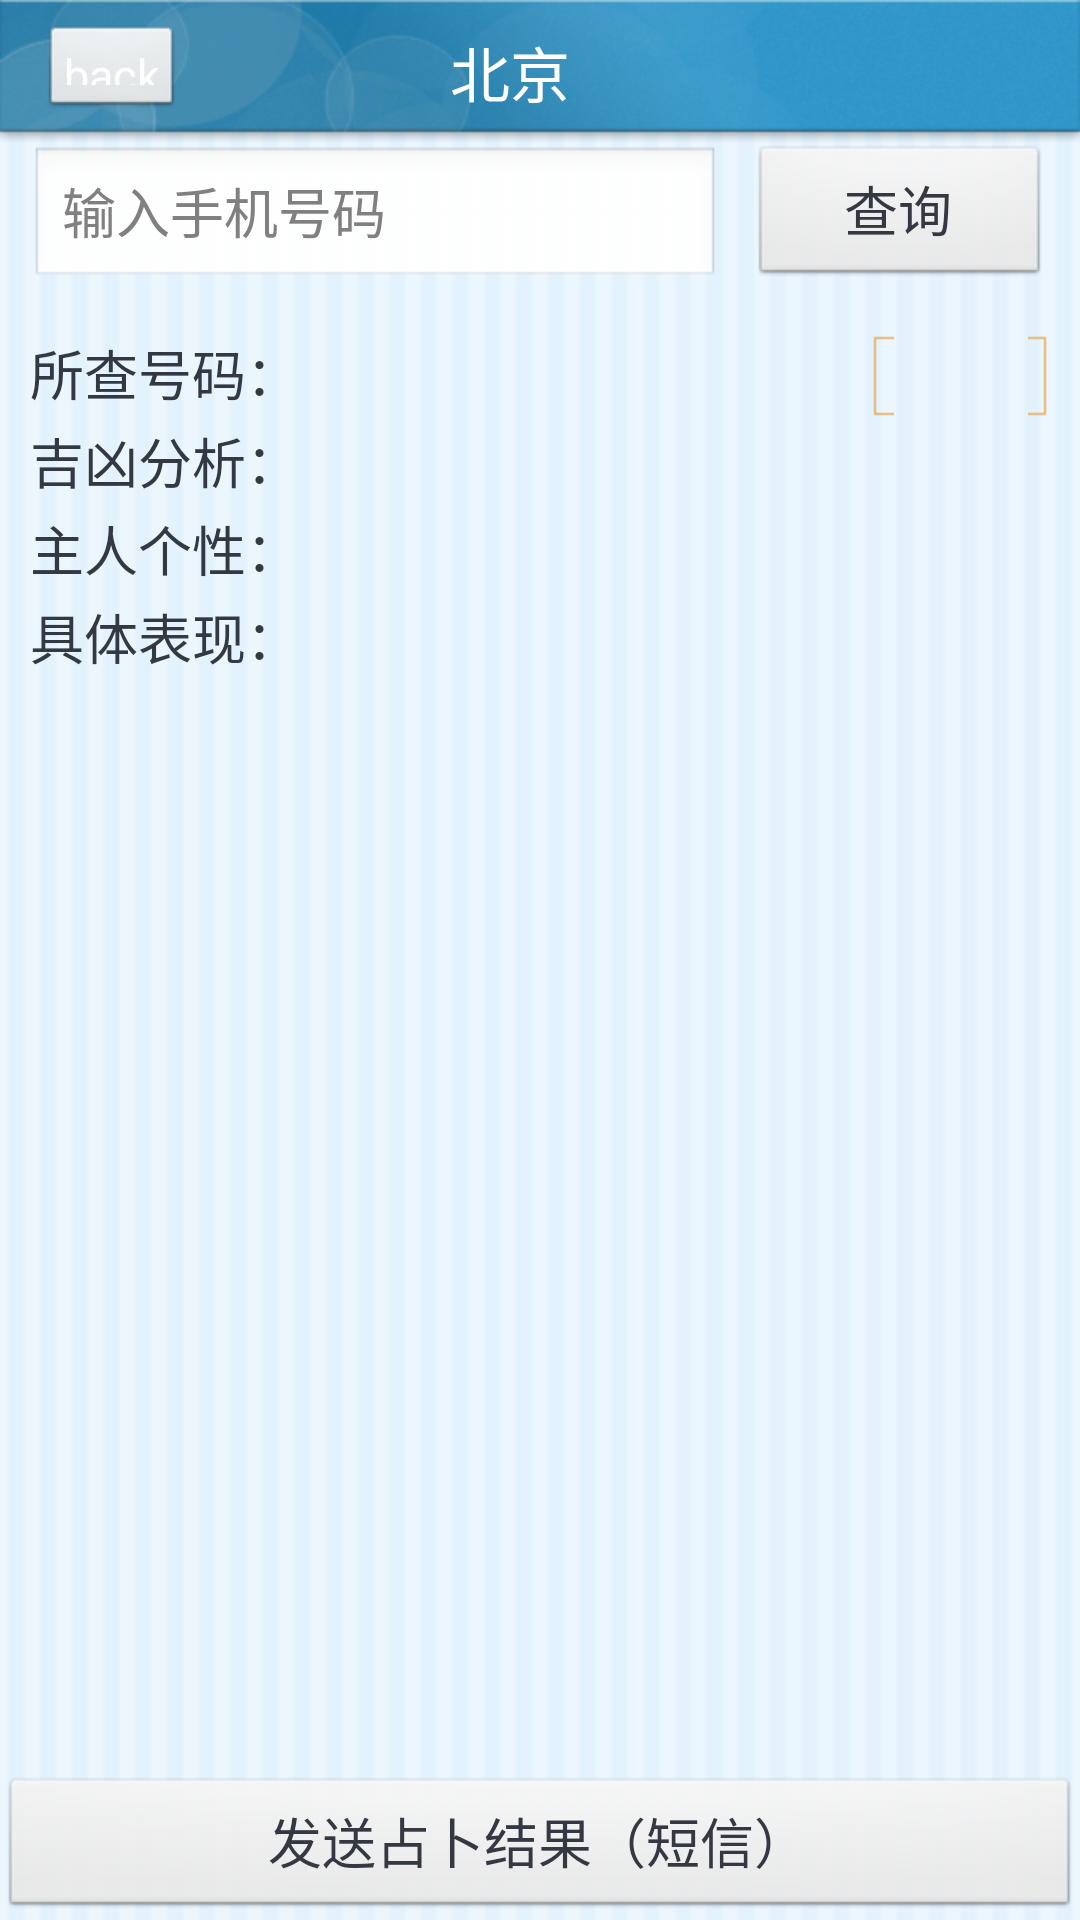

Write the Android layout XML for this screen, with the resource values it uses.
<!-- AndroidManifest.xml: activity theme android:Theme.NoTitleBar -->
<!-- res/layout/activity_main.xml -->
<?xml version="1.0" encoding="utf-8"?>
<LinearLayout xmlns:android="http://schemas.android.com/apk/res/android"
	android:orientation="vertical" android:layout_width="fill_parent"
	android:background="@drawable/business_rcs_setting_bg"
	android:layout_height="fill_parent" >
	<include 
	    layout="@layout/title_bar"
	    />
	
	<LinearLayout android:layout_width="fill_parent"
		android:layout_height="wrap_content" android:orientation="horizontal">
		<EditText android:id="@+id/et" android:layout_width="fill_parent"
			android:layout_height="wrap_content" android:layout_marginLeft="10dip"
			android:hint="输入手机号码"
			android:inputType="phone"
			android:maxLength="11"
			android:layout_weight="1" />
		<Button android:id="@+id/btn_search" android:layout_width="fill_parent"
			android:layout_height="wrap_content" android:layout_weight="2"
			android:layout_marginLeft="10dip" android:layout_marginRight="10dip"
			android:textSize="18sp"
			android:textColor="#333842"
			android:text="查询" />
	</LinearLayout>
	
	<RelativeLayout 
	    android:layout_width="fill_parent"
	    android:layout_height="fill_parent"
	    android:layout_weight="1"
	    android:padding="10dp"
	    >
	    <TextView
	        android:id="@+id/mobile_name"
	        android:layout_width="wrap_content"
	        android:layout_height="wrap_content"
	        android:layout_alignParentLeft="true"
	        android:layout_alignParentTop="true"
	        android:textSize="18sp"
	        android:gravity="center_horizontal"
	        android:text="所查号码："
	        android:layout_marginTop="5dp"
			android:textColor="#333842"
	        />
	    <TextView
	        android:id="@+id/jx"
	        android:layout_width="60dp"
	        android:layout_height="wrap_content"
	        android:textSize="18sp"
	        android:layout_alignParentRight="true"
	        android:layout_alignTop="@+id/mobile_name"
	        android:textColor="#ff0000"
	        android:text=""
	        android:gravity="center"
	        android:background="@drawable/joiner_bg_selected"
	        />
	    <TextView
	        android:id="@+id/mobile"
	        android:layout_width="wrap_content"
	        android:layout_height="wrap_content"
	        android:layout_alignTop="@+id/mobile_name"
	        android:layout_toRightOf="@+id/mobile_name"
	        android:layout_toLeftOf="@+id/jx"
	        android:textSize="18sp"
			android:textColor="#333842"
	        />
	    
	    
	    <TextView
	        android:id="@+id/jxdetail_name"
	        android:layout_width="wrap_content"
	        android:layout_height="wrap_content"
	        android:layout_alignLeft="@+id/mobile_name"
	        android:layout_below="@+id/mobile"
	        android:textSize="18sp"
	        android:gravity="center_horizontal"
	        android:text="吉凶分析："
	        android:layout_marginTop="5dp"
			android:textColor="#333842"
	        />
	    <TextView
	        android:id="@+id/jxdetail"
	        android:layout_width="wrap_content"
	        android:layout_height="wrap_content"
	        android:layout_alignTop="@+id/jxdetail_name"
	        android:layout_toRightOf="@+id/jxdetail_name"
	        android:textSize="18sp"
			android:textColor="#333842"
	        />
	    
	    <TextView
	        android:id="@+id/gx_name"
	        android:layout_width="wrap_content"
	        android:layout_height="wrap_content"
	        android:layout_alignLeft="@+id/mobile_name"
	        android:layout_below="@+id/jxdetail"
	        android:textSize="18sp"
			android:textColor="#333842"
	        android:gravity="center_horizontal"
	        android:text="主人个性："
	        android:layout_marginTop="5dp"
	        />
	    <TextView
	        android:id="@+id/gx"
	        android:layout_width="wrap_content"
	        android:layout_height="wrap_content"
	        android:layout_alignTop="@+id/gx_name"
	        android:layout_toRightOf="@+id/gx_name"
	        android:textSize="18sp"
			android:textColor="#333842"
	        />
	    
	    <TextView
	        android:id="@+id/gxdetail_name"
	        android:layout_width="wrap_content"
	        android:layout_height="wrap_content"
	        android:layout_alignLeft="@+id/mobile_name"
	        android:layout_below="@+id/gx"
	        android:textSize="18sp"
			android:textColor="#333842"
	        android:gravity="center_horizontal"
	        android:text="具体表现："
	        android:layout_marginTop="5dp"
	        />
	    <TextView
	        android:id="@+id/gxdetail"
	        android:layout_width="wrap_content"
	        android:layout_height="wrap_content"
	        android:layout_alignTop="@+id/gxdetail_name"
	        android:layout_toRightOf="@+id/gxdetail_name"
	        android:textSize="18sp"
			android:textColor="#333842"
	        />
	    
	</RelativeLayout>
	<Button
	    android:id="@+id/send"
	    android:layout_width="fill_parent"
	    android:layout_height="wrap_content"
	    android:layout_weight="0"
	    android:text="发送占卜结果（短信）"
	    android:textSize="18sp"
			android:textColor="#333842"
	    />
	<include 
	    layout="@layout/ad"
	    />
</LinearLayout>
<!-- res/layout/title_bar.xml (included above) -->
<?xml version="1.0" encoding="utf-8"?>
<RelativeLayout xmlns:android="http://schemas.android.com/apk/res/android"
    android:id="@+id/title"
    android:layout_width="fill_parent"
    android:layout_height="48dip"
    android:background="@drawable/bg_topbar" >

    <Button
        android:id="@+id/title_left"
        android:layout_width="wrap_content"
        android:layout_height="32dip"
        android:layout_alignParentLeft="true"
        android:layout_centerVertical="true"
        android:layout_marginLeft="13.3dip"
        android:gravity="center"
        android:paddingLeft="8dip"
        android:paddingRight="8dip"
        android:text="back" 
        android:textSize="15sp"
        android:textColor="#ffffff"
        />
	<RelativeLayout
        android:id="@+id/title_mid_rl"
        android:layout_width="wrap_content"
        android:layout_height="wrap_content"
        android:layout_centerInParent="true" >

        <TextView
            android:id="@+id/title_mid_tv"
            android:layout_width="wrap_content"
            android:layout_height="wrap_content"
            android:layout_centerInParent="true"
            android:paddingRight="20dip"
            android:text="北京"
            android:textColor="#ffffff"
            android:textSize="20sp" />

        <ImageButton
            android:id="@+id/title_mid_ib"
            android:layout_width="13dip"
            android:layout_height="15dip"
            android:layout_alignBottom="@id/title_mid_tv"
            android:layout_alignRight="@id/title_mid_tv"
            android:layout_alignTop="@id/title_mid_tv"
            android:layout_centerInParent="true"
            android:layout_marginLeft="5dip"
            android:layout_marginTop="15dip"
            android:background="@drawable/spinner_undown"
            android:clickable="false"
            android:focusable="false" 
            android:visibility="gone"
            />
    </RelativeLayout>
    

    <Button
        android:id="@+id/title_right"
        android:layout_width="wrap_content"
        android:layout_height="32dip"
        android:layout_alignParentRight="true"
        android:layout_centerVertical="true"
        android:layout_marginRight="13.3dip"
        android:gravity="center"
        android:paddingLeft="8dip"
        android:paddingRight="8dip"
        android:text="done"
        android:visibility="invisible" 
        android:textSize="15sp"
        android:textColor="#ffffff"
        />

</RelativeLayout>
<!-- res/layout/ad.xml (included above) -->
<?xml version="1.0" encoding="utf-8"?>

	<RelativeLayout 
	     xmlns:android="http://schemas.android.com/apk/res/android"
	    android:id="@+id/adcontainer"
		android:layout_width="fill_parent" android:layout_height="wrap_content"
		>
	</RelativeLayout>
<!-- resources referenced by this layout -->
<resources>
  <!-- drawable bg_topbar: png bitmap (drawable-hdpi, 33930 bytes) -->
  <!-- drawable business_rcs_setting_bg: png bitmap (drawable-hdpi, 5115 bytes) -->
</resources>
